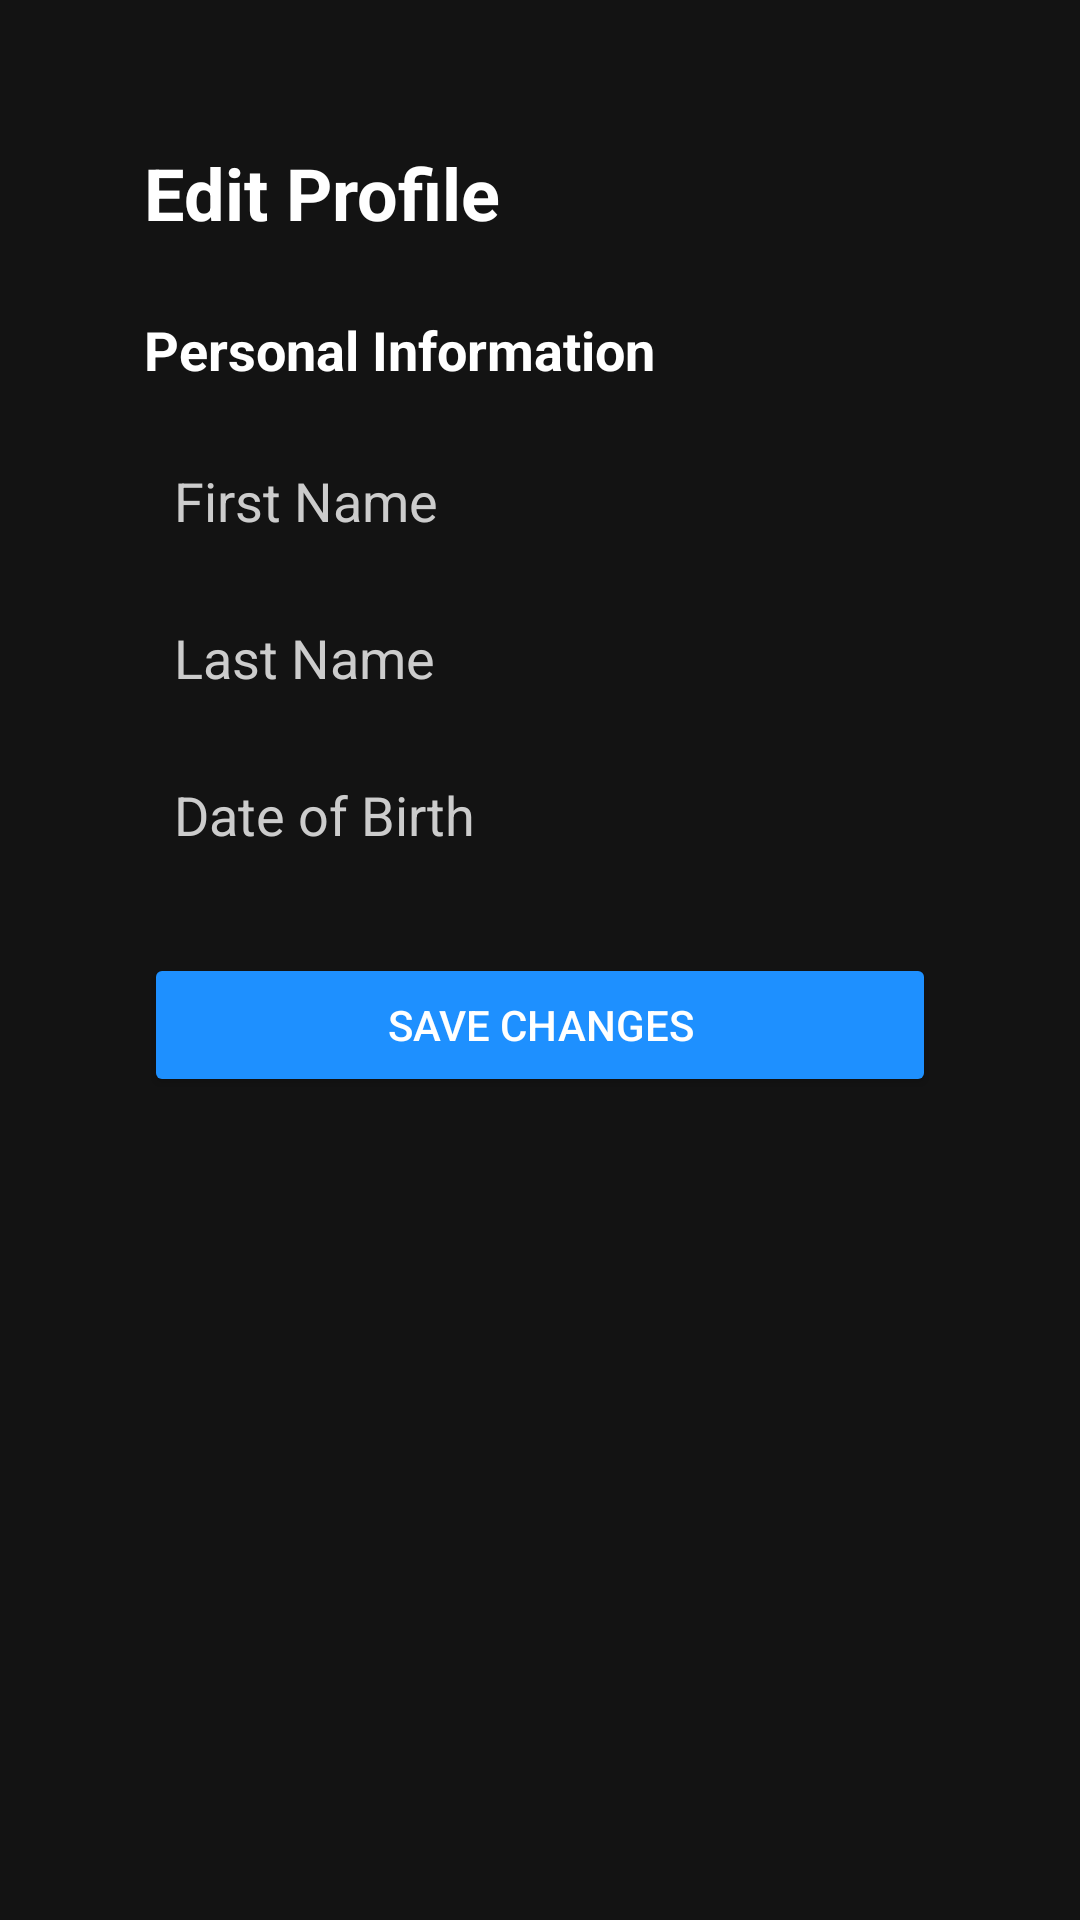

Layout XML and referenced resources for this Android screen:
<!-- AndroidManifest.xml: application theme AppTheme -->
<!-- res/layout/activity_edit_profile.xml -->
<?xml version="1.0" encoding="utf-8"?>
<RelativeLayout xmlns:android="http://schemas.android.com/apk/res/android"
    android:layout_width="match_parent"
    android:layout_height="match_parent"
    android:background="#131313"
    android:padding="48dp">

    <TextView
        android:id="@+id/titleText"
        android:layout_width="wrap_content"
        android:layout_height="wrap_content"
        android:layout_alignParentStart="true"
        android:layout_alignParentTop="true"
        android:text="Edit Profile"
        android:textColor="#ffffff"
        android:textSize="24sp"
        android:textStyle="bold" />

    <TextView
        android:id="@+id/personalInfoHeading"
        android:layout_width="wrap_content"
        android:layout_height="wrap_content"
        android:layout_below="@id/titleText"
        android:layout_marginTop="24dp"
        android:text="Personal Information"
        android:textColor="#ffffff"
        android:textSize="18sp"
        android:textStyle="bold" />

    <EditText
        android:id="@+id/firstNameEditText"
        android:layout_width="match_parent"
        android:layout_height="wrap_content"
        android:layout_below="@id/personalInfoHeading"
        android:layout_marginTop="16dp"
        android:background="@drawable/edit_text_background"
        android:hint="First Name"
        android:inputType="textPersonName"
        android:padding="10dp"
        android:textColor="#ffffff"
        android:textColorHint="#CCCCCC" />

    <EditText
        android:id="@+id/lastNameEditText"
        android:layout_width="match_parent"
        android:layout_height="wrap_content"
        android:layout_below="@id/firstNameEditText"
        android:layout_marginTop="8dp"
        android:background="@drawable/edit_text_background"
        android:hint="Last Name"
        android:inputType="textPersonName"
        android:padding="10dp"
        android:textColor="#ffffff"
        android:textColorHint="#CCCCCC" />

    <EditText
        android:id="@+id/dobEditText"
        android:layout_width="match_parent"
        android:layout_height="wrap_content"
        android:layout_below="@id/lastNameEditText"
        android:layout_marginTop="8dp"
        android:background="@drawable/edit_text_background"
        android:hint="Date of Birth"
        android:focusable="false"
        android:clickable="true"
        android:padding="10dp"
        android:textColor="#ffffff"
        android:textColorHint="#CCCCCC" />

    <Button
        android:id="@+id/saveChangesButton"
        android:layout_width="match_parent"
        android:layout_height="wrap_content"
        android:layout_below="@id/dobEditText"
        android:layout_marginTop="24dp"
        android:backgroundTint="#1E90FF"
        android:padding="10dp"
        android:text="Save Changes"
        android:textColor="#ffffff" />

</RelativeLayout>
<!-- resources referenced by this layout -->
<resources>
  <style name="AppTheme" parent="Theme.AppCompat.Light.DarkActionBar">
          
          <item name="colorPrimary">@color/colorPrimary</item>
          <item name="colorPrimaryDark">@color/colorPrimaryDark</item>
          <item name="colorAccent">@color/colorAccent</item>
          <item name="android:windowBackground">@color/navy_black</item>
          <item name="android:textColor">@android:color/white</item>
      </style>
  <color name="colorPrimary">#3F51B5</color>
  <color name="colorPrimaryDark">#303F9F</color>
  <color name="colorAccent">#FF4081</color>
  <color name="navy_black">#000080</color>
</resources>
